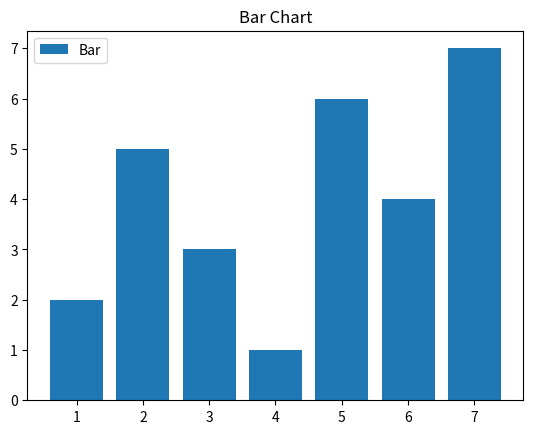

Recreate this plot in Python.
import matplotlib.pyplot as plt

x = [3,1,4,6,2,5,7]
y = [3,2,1,4,5,6,7]

plt.bar( x , y )
plt.title("Bar Chart")
plt.legend( ['Bar'] )
plt.show()